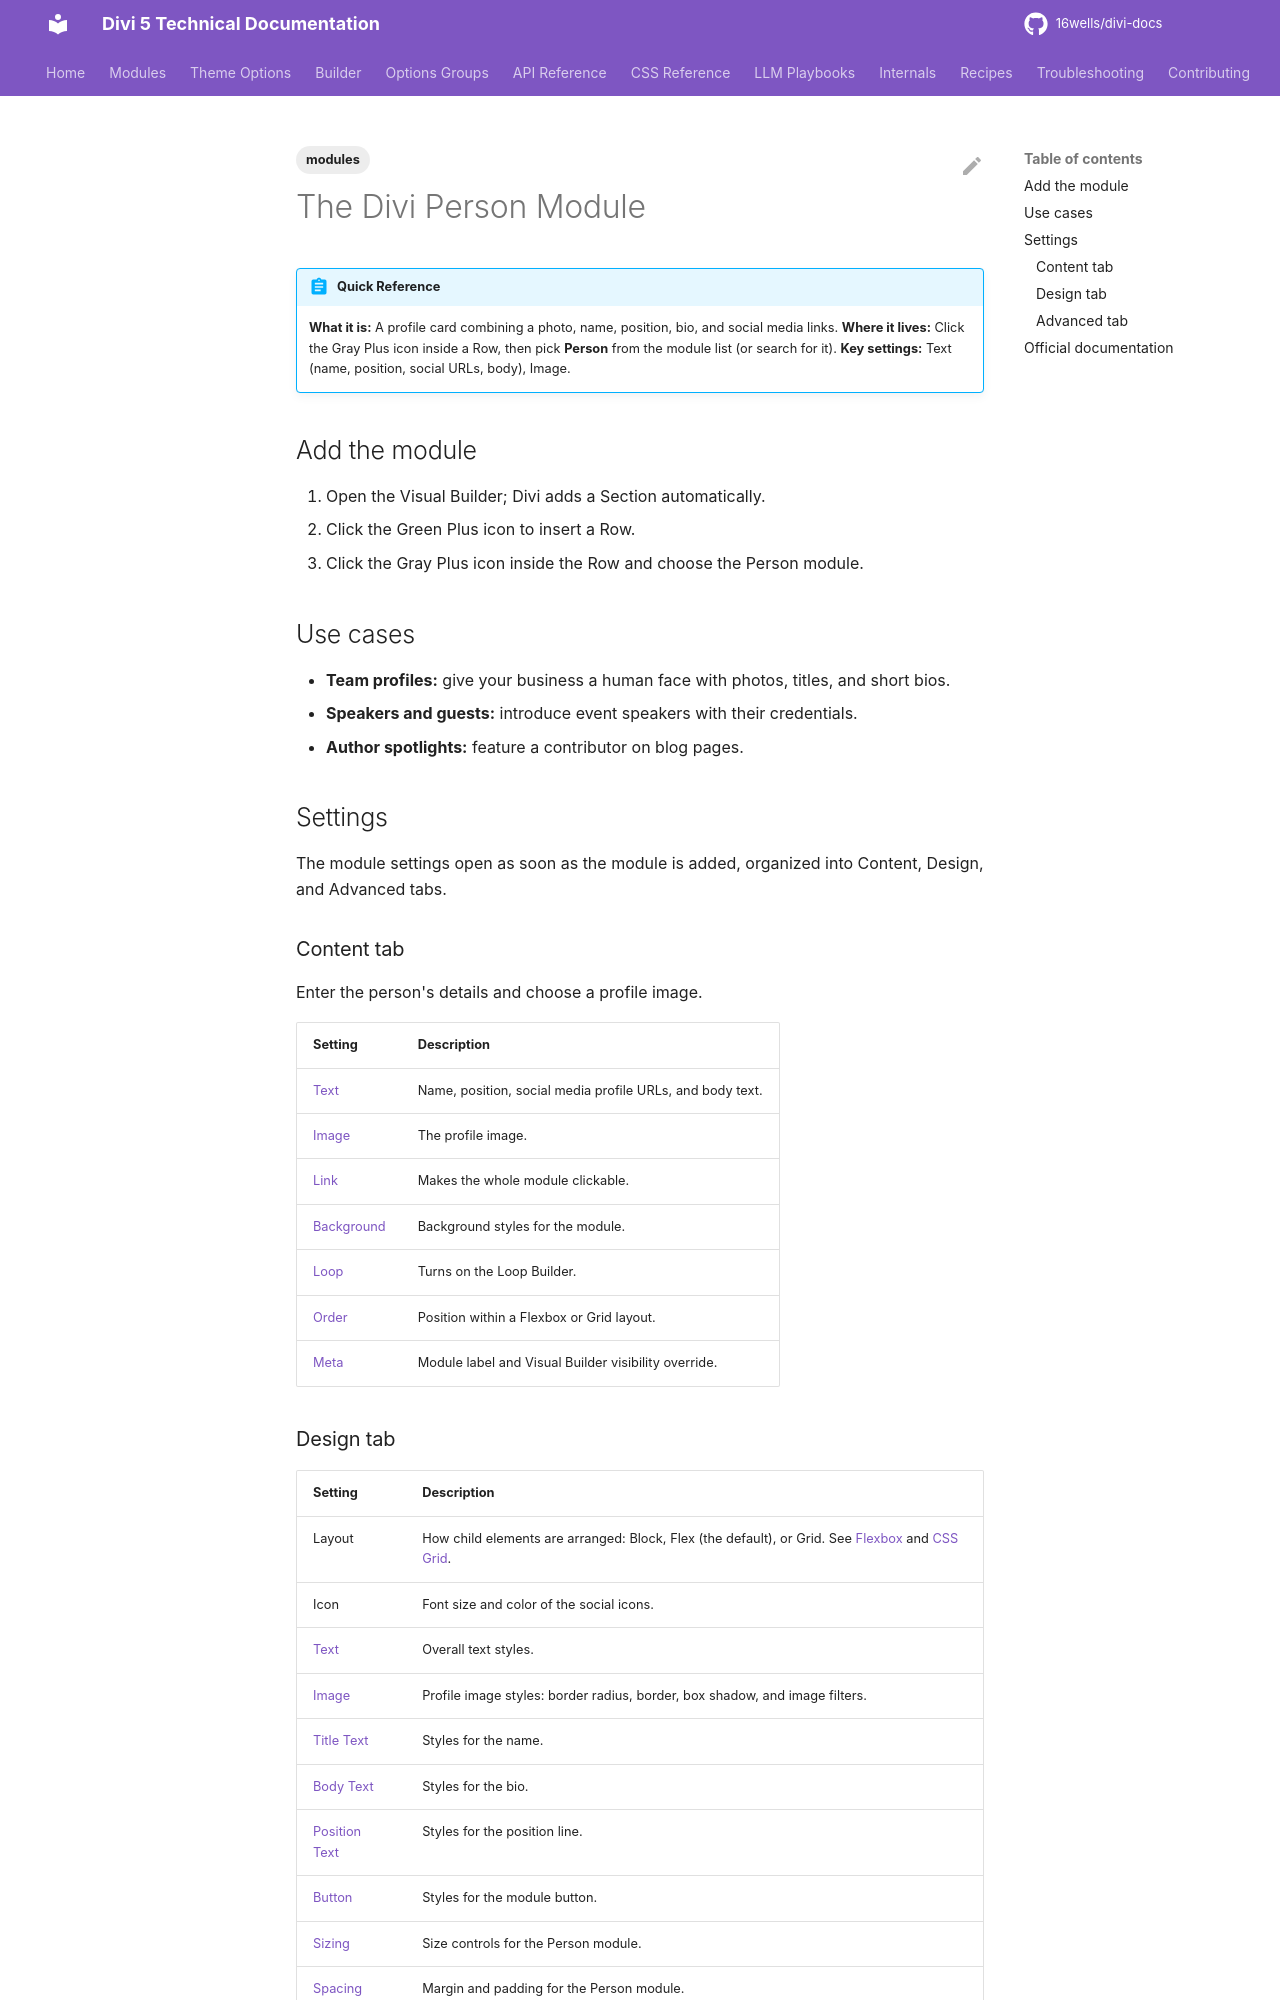

repository: 16wells/divi-docs · page: modules/the-divi-person-module/index.html · generator: mkdocs

---
title: "The Divi Person Module"
description: "Present a team member or profile in Divi 5 with name, position, photo, bio, and social links."
category: modules
tags: [modules]
related: []
divi_version: "5.x"
last_updated: 2026-11-04
source_url: "https://help.elegantthemes.com/en/articles/10353818"
---

# The Divi Person Module

!!! abstract "Quick Reference"
    **What it is:** A profile card combining a photo, name, position, bio, and social media links.
    **Where it lives:** Click the Gray Plus icon inside a Row, then pick **Person** from the module list (or search for it).
    **Key settings:** Text (name, position, social URLs, body), Image.

## Add the module

1. Open the Visual Builder; Divi adds a Section automatically.
2. Click the Green Plus icon to insert a Row.
3. Click the Gray Plus icon inside the Row and choose the Person module.

## Use cases

- **Team profiles:** give your business a human face with photos, titles, and short bios.
- **Speakers and guests:** introduce event speakers with their credentials.
- **Author spotlights:** feature a contributor on blog pages.

## Settings

The module settings open as soon as the module is added, organized into Content, Design, and Advanced tabs.

### Content tab

Enter the person's details and choose a profile image.

| Setting | Description |
|---|---|
| [Text](../options-groups/text.md) | Name, position, social media profile URLs, and body text. |
| [Image](../options-groups/image.md) | The profile image. |
| [Link](../options-groups/link.md) | Makes the whole module clickable. |
| [Background](../options-groups/background.md) | Background styles for the module. |
| [Loop](../builder/loop-builder.md) | Turns on the Loop Builder. |
| [Order](../builder/understanding-divi-s-new-flexbox-layout.md) | Position within a Flexbox or Grid layout. |
| [Meta](../options-groups/meta.md) | Module label and Visual Builder visibility override. |
